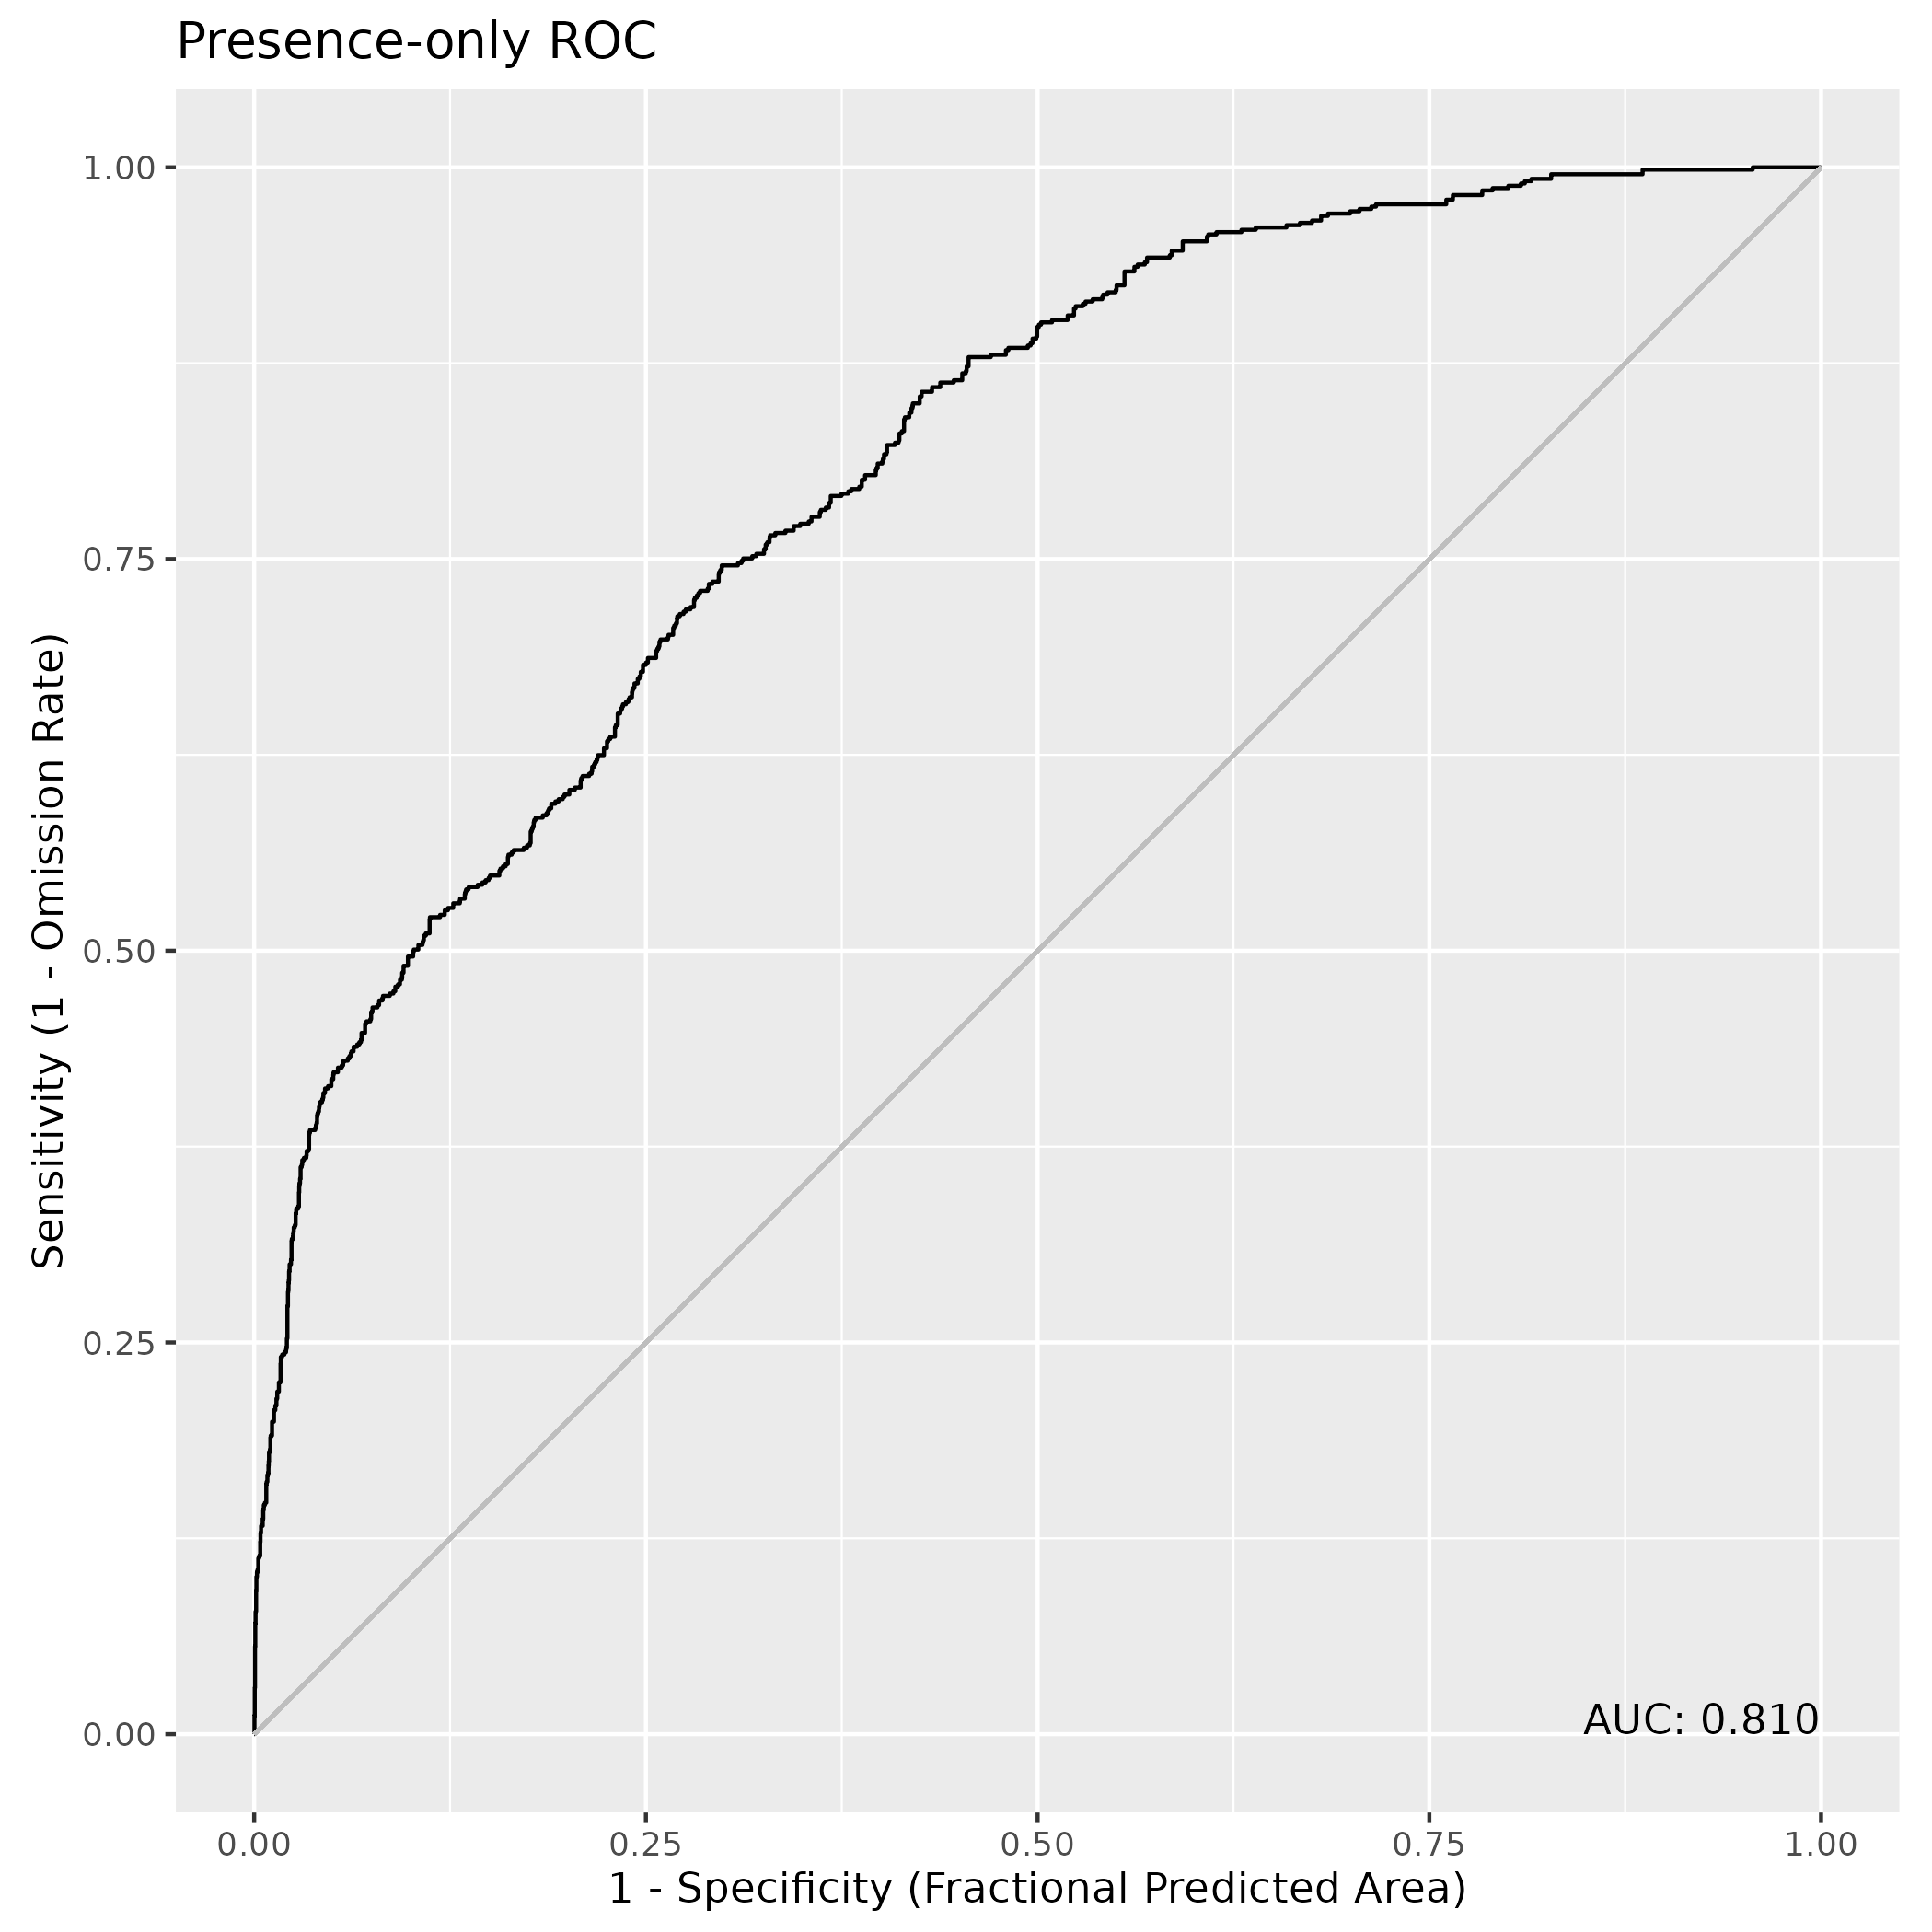

Data behind this chart, as committed beside it:
, value
1, 0.8095
